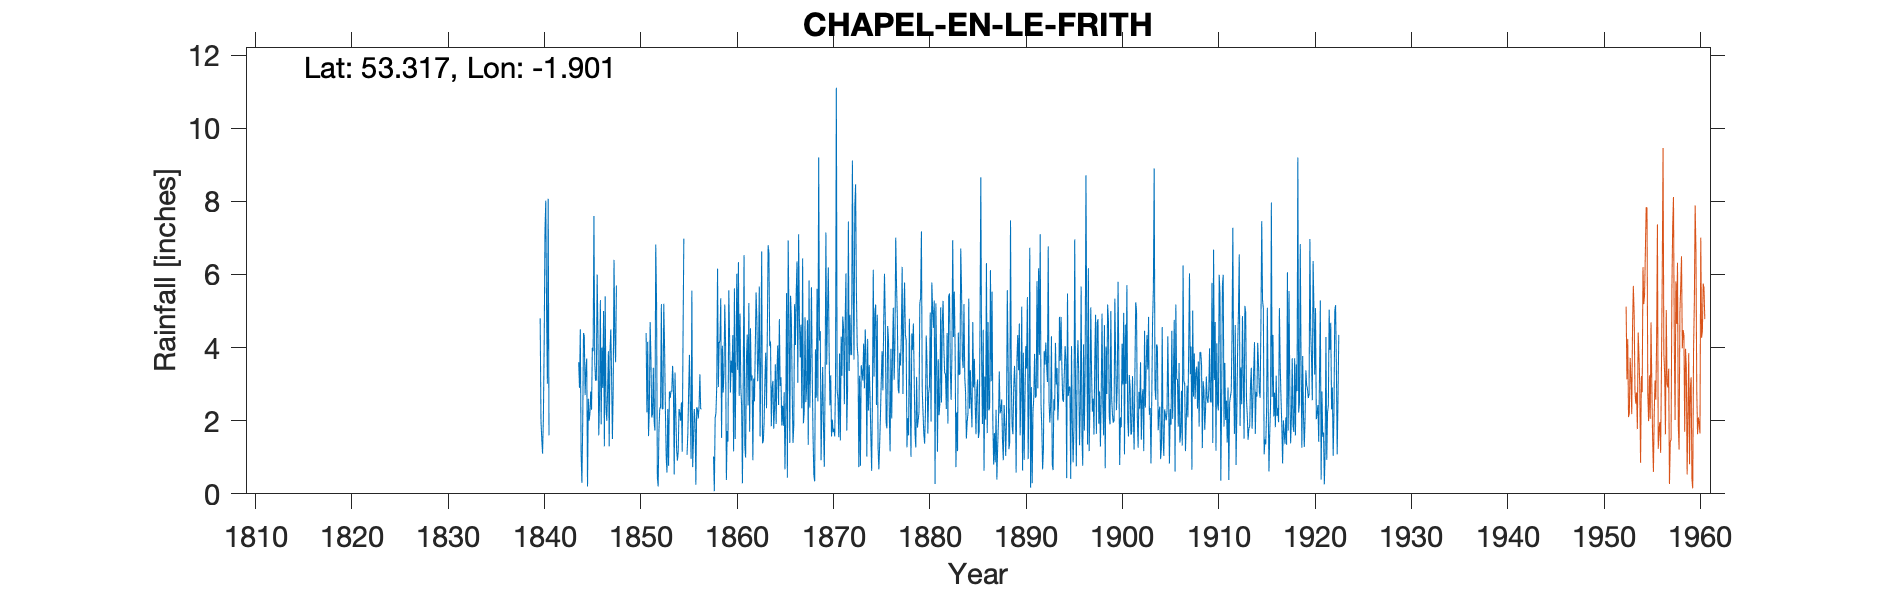

The file beside this chart, header and first rows:
CHAPEL EN LE FRITH, , , , , , , , , , , , , , , , , , , , , , , 
Grid ref, SK067800, Long, -1.901, Lat, 53.32, Elevation, 965, ft, , , , , , , , , , , , , , , 
Station no, 2643/6/3/1, , , , , , , , , , , , , , , , , , , , , , 
, 1840, 1841, 1842, 1843, 1844, 1845, 1846, 1847, 1848, 1849, 1850, 1851, 1852, 1853, 1854, 1855, 1856, 1857, 1858, 1859, 1860, 1861, 1862
January, 4.8, , , , 3.6, 2.6, 4.4, 2.8, , , , 4.4, 6.82, 2.34, 3.32, , 2.32, , 1.02, 2.77, 4.34, 0.29, 3.24
February, 2, , , , 2.9, 2, 1.6, 3.9, , , , 2.23, 5.25, 1.02, 2.26, , 1.96, , 0.07, 3.29, 1.16, 3.09, 0.92
March, 1.5, , , , 4.5, 2.2, 2.6, 1.3, , , , 4.16, 0.44, 0.58, 1.21, , 0.25, , 2.07, 5.18, 5.62, 6.53, 3.15
April, 1.1, , , , 1.1, 2.8, 5.3, 3.9, , , , 1.58, 0.2, 2.32, 0.91, 1.07, 2.37, , 2.21, 4.08, 1.5, 1.29, 2.53
May, 2.08, , , , 0.3, 2.3, 1.9, 4.5, , , , 2.31, 1.76, 0.77, 1.16, 1.67, 2.32, , 2.95, 0.38, 3.7, 0.99, 3.98
June, 4.09, , , , 1.9, 4, 4, 3.2, , , , 4.7, 2.32, 2.8, 2.32, 2.81, 2.06, , 6.16, 1.72, 6.02, 3.67, 5.51
July, 7.2, , , , 4.4, 3.9, 2.9, 1.5, , , , 3.72, 2.38, 2.62, 2.2, 3.8, 2.42, , 2.92, 1.43, 3.39, 4.36, 4.79
August, 8.02, , , , 4.3, 7.6, 5, 2.9, , , , 2.09, 5.19, 2.82, 2, 2.36, 3.27, , 4.13, 5.57, 6.34, 2.42, 3.08
September, 5.01, , , , 2.7, 3.6, 1.3, 6.4, , , , 2.18, 2.33, 2.8, 2.5, 0.96, 2.32, , 4.19, 4.28, 2.68, 5.22, 3.71
October, 3.01, , , , 3.4, 3.1, 5.4, 4.3, , , , 3.45, 2.32, 3.5, 1.15, 5.56, 2.32, , 5.35, 2.77, 4.93, 1.7, 5.67
November, 8.07, , , , 3.7, 3.1, 2.4, 3.6, , , , 1.97, 5.2, 2.9, 4.3, 0.73, , , 1.53, 3.64, 2.91, 4.53, 1.57
December, 1.6, , , , 0.2, 6, 2, 5.7, , , , 1.73, 4, 0.53, 6.98, 1.49, , , 4.05, 3.31, 2.4, 3.1, 3.76
Total, 48.48, , , , 33, 43.2, 38.8, 44, , , , 34.52, 38.21, 25, 30.31, , , , 36.65, 38.42, 44.99, 37.19, 41.91
Note TYRain_1677-1886_B_pt1-page-017 con…, , , , , , , , , , , , , , , , , , , , , , , 
IDR 1845 Dec, , , , , , , , , , , , , , , , , , , , , , , 
